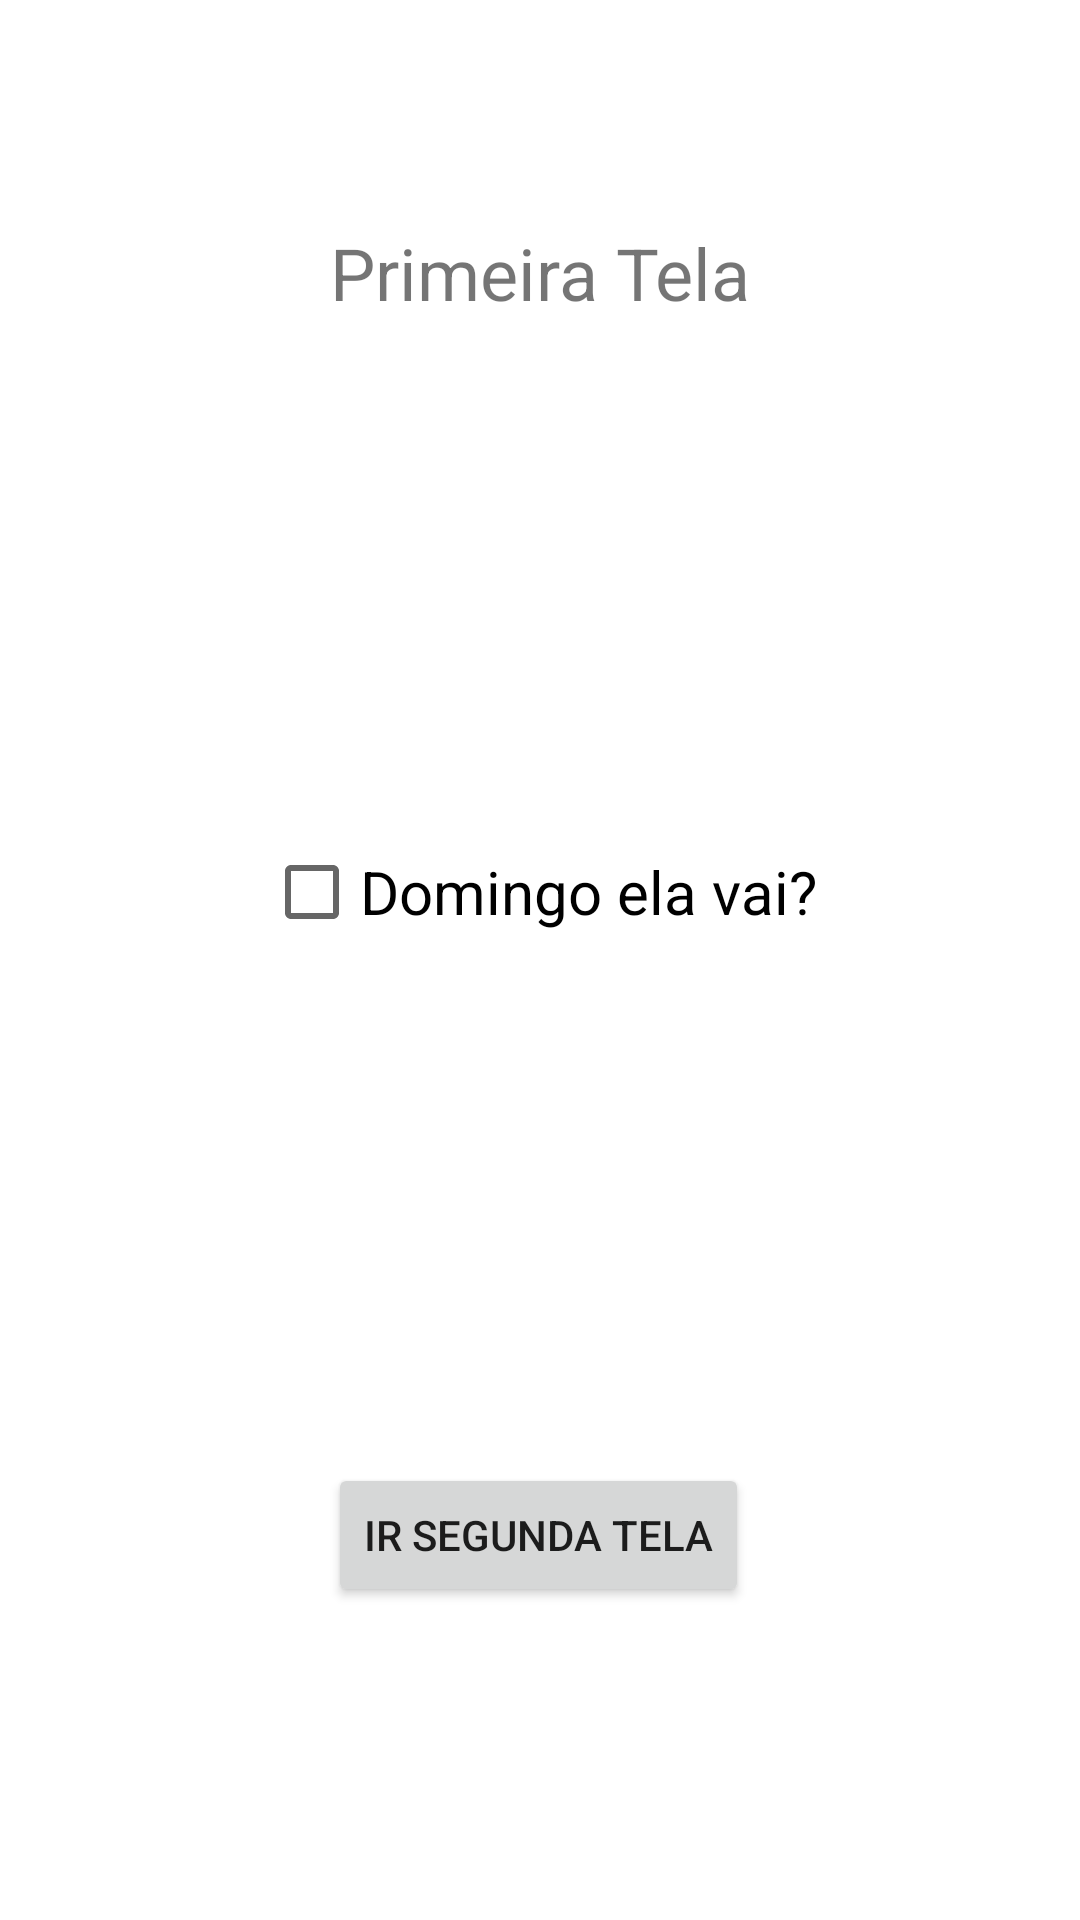

The Android layout XML behind this screen, and the referenced resources:
<!-- AndroidManifest.xml: application theme Theme.Jcompose -->
<!-- res/layout/tela01.xml -->
<?xml version="1.0" encoding="utf-8"?>
<androidx.constraintlayout.widget.ConstraintLayout xmlns:android="http://schemas.android.com/apk/res/android"
    xmlns:app="http://schemas.android.com/apk/res-auto"
    xmlns:tools="http://schemas.android.com/tools"
    android:layout_width="match_parent"
    android:layout_height="match_parent"
    tools:context=".Tela01">

    <Button
        android:id="@+id/btn_chama_tela02"
        android:layout_width="wrap_content"
        android:layout_height="wrap_content"
        android:text="@string/T1_btn_chamar_tela02"
        app:layout_constraintBottom_toBottomOf="parent"
        app:layout_constraintEnd_toEndOf="parent"
        app:layout_constraintHorizontal_bias="0.497"
        app:layout_constraintStart_toStartOf="parent"
        app:layout_constraintTop_toBottomOf="@+id/titulo_tela01"
        app:layout_constraintVertical_bias="0.785" />

    <TextView
        android:id="@+id/titulo_tela01"
        android:layout_width="wrap_content"
        android:layout_height="wrap_content"
        android:text="@string/titulo_tela01"
        android:textSize="24sp"
        app:layout_constraintBottom_toBottomOf="parent"
        app:layout_constraintEnd_toEndOf="parent"
        app:layout_constraintStart_toStartOf="parent"
        app:layout_constraintTop_toTopOf="parent"
        app:layout_constraintVertical_bias="0.123" />

    <CheckBox
        android:id="@+id/T1_cb_domingo"
        android:layout_width="wrap_content"
        android:layout_height="wrap_content"
        android:text="@string/T1_domingo"
        android:textSize="20sp"
        app:layout_constraintBottom_toTopOf="@+id/btn_chama_tela02"
        app:layout_constraintEnd_toEndOf="parent"
        app:layout_constraintStart_toStartOf="parent"
        app:layout_constraintTop_toBottomOf="@+id/titulo_tela01" />
</androidx.constraintlayout.widget.ConstraintLayout>
<!-- resources referenced by this layout -->
<resources>
  <string name="T1_btn_chamar_tela02">Ir Segunda Tela</string>
  <string name="T1_domingo">Domingo ela vai?</string>
  <string name="titulo_tela01">Primeira Tela</string>
  <style name="Theme.Jcompose" parent="Theme.MaterialComponents.DayNight.DarkActionBar">
          
          <item name="colorPrimary">@color/purple_500</item>
          <item name="colorPrimaryVariant">@color/purple_700</item>
          <item name="colorOnPrimary">@color/white</item>
          
          <item name="colorSecondary">@color/teal_200</item>
          <item name="colorSecondaryVariant">@color/teal_700</item>
          <item name="colorOnSecondary">@color/black</item>
          
          <item name="android:statusBarColor">?attr/colorPrimaryVariant</item>
          
      </style>
  <!-- not gathered from this repository: default colours our renderer supplied (Android Studio template values) -->
  <color name="purple_500">#FF6200EE</color>
  <color name="purple_700">#FF3700B3</color>
  <color name="teal_200">#FF03DAC5</color>
  <color name="teal_700">#FF018786</color>
  <color name="black">#FF000000</color>
  <color name="white">#FFFFFFFF</color>
</resources>
